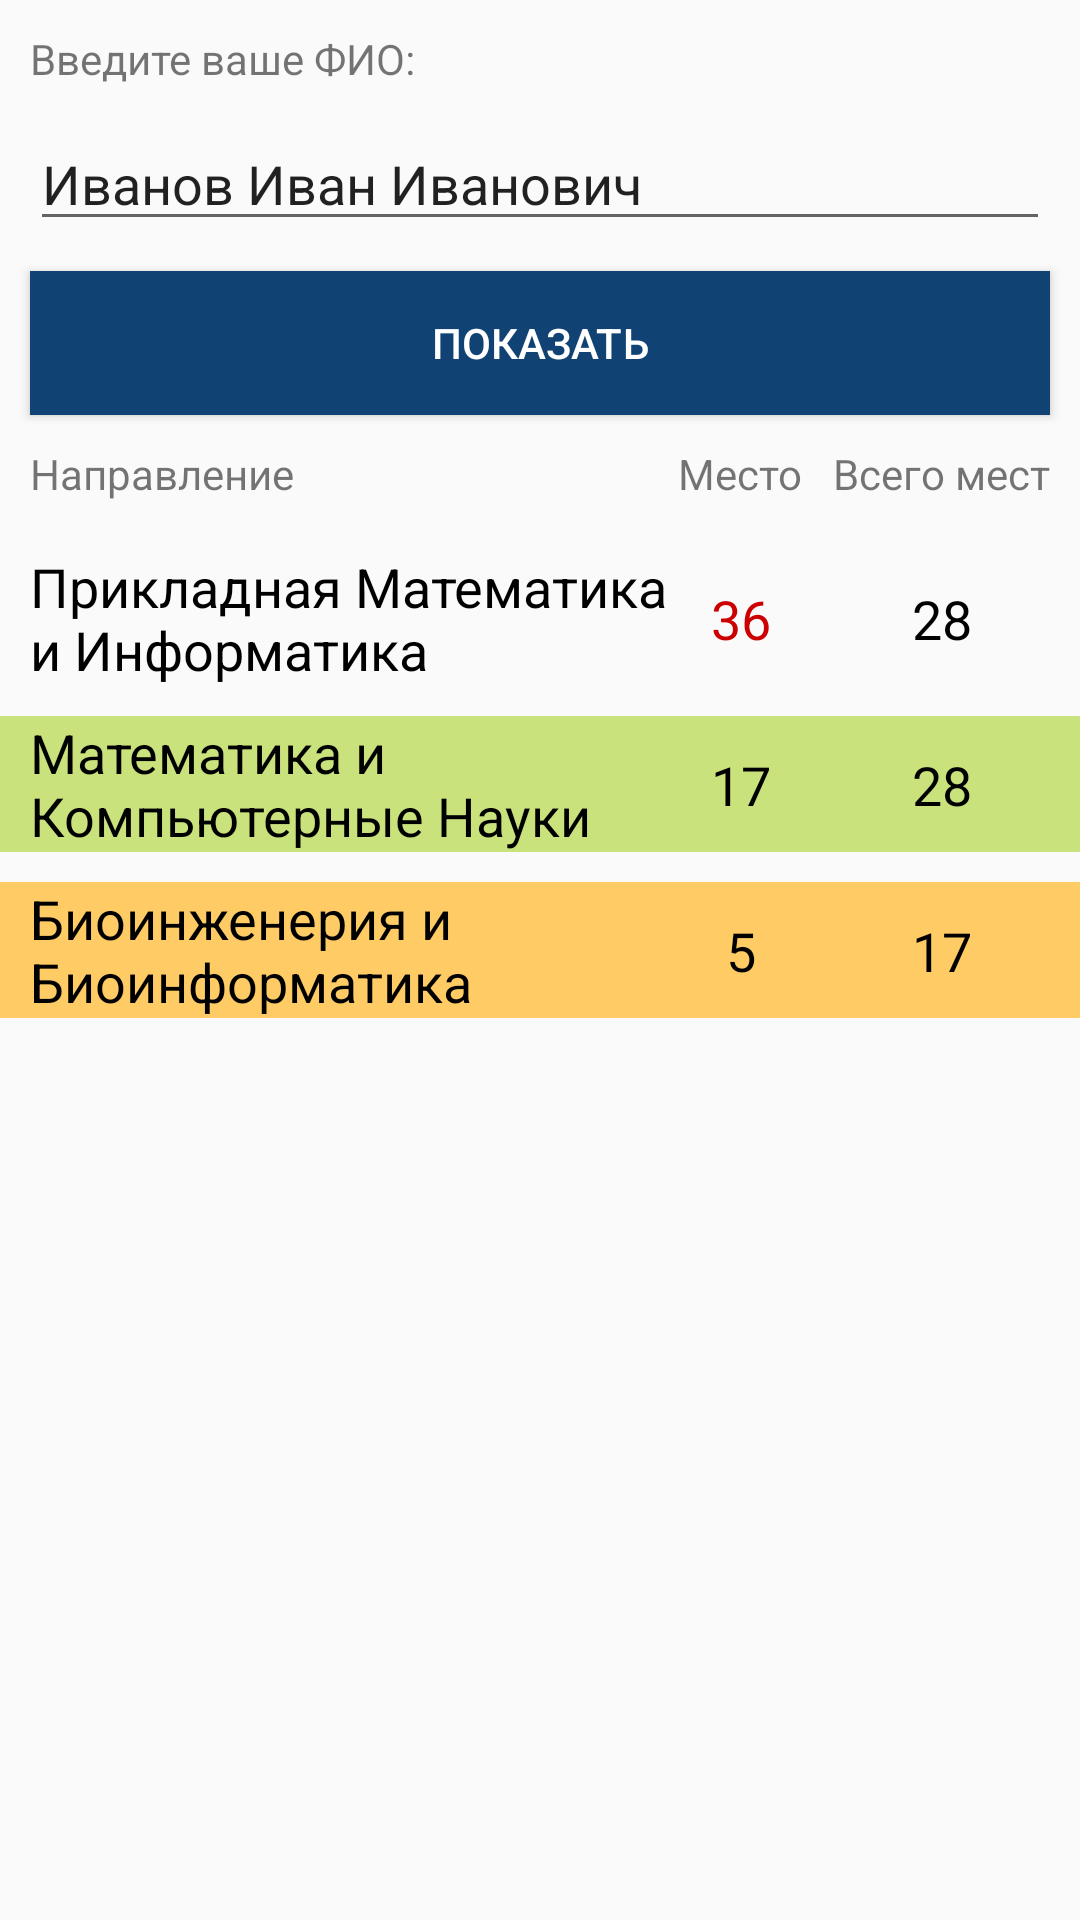

Android layout source for this screen:
<!-- AndroidManifest.xml: application theme AppTheme -->
<!-- res/layout/fragment_position.xml -->
<?xml version="1.0" encoding="utf-8"?>
<androidx.constraintlayout.widget.ConstraintLayout xmlns:android="http://schemas.android.com/apk/res/android"
    xmlns:app="http://schemas.android.com/apk/res-auto"
    xmlns:tools="http://schemas.android.com/tools"
    android:layout_width="match_parent"
    android:layout_height="match_parent">

    <LinearLayout
        android:layout_width="0dp"
        android:layout_height="0dp"
        android:background="#8099CC00"
        android:orientation="horizontal"
        app:layout_constraintBottom_toBottomOf="@+id/textView15"
        app:layout_constraintEnd_toEndOf="parent"
        app:layout_constraintHorizontal_bias="0.0"
        app:layout_constraintStart_toStartOf="parent"
        app:layout_constraintTop_toTopOf="@+id/textView15"></LinearLayout>

    <LinearLayout
        android:layout_width="0dp"
        android:layout_height="0dp"
        android:background="#BFFFBB33"
        android:orientation="horizontal"
        app:layout_constraintBottom_toBottomOf="@+id/textView18"
        app:layout_constraintEnd_toEndOf="parent"
        app:layout_constraintHorizontal_bias="0.0"
        app:layout_constraintStart_toStartOf="parent"
        app:layout_constraintTop_toTopOf="@+id/textView18"
        app:layout_constraintVertical_bias="1.0"></LinearLayout>

    <TextView
        android:id="@+id/textView20"
        android:layout_width="wrap_content"
        android:layout_height="wrap_content"
        android:text="28"
        android:textColor="@android:color/black"
        android:textSize="18sp"
        app:layout_constraintBottom_toBottomOf="@+id/textView16"
        app:layout_constraintEnd_toEndOf="@+id/textView8"
        app:layout_constraintStart_toStartOf="@+id/textView8"
        app:layout_constraintTop_toTopOf="@+id/textView16" />

    <TextView
        android:id="@+id/textView19"
        android:layout_width="wrap_content"
        android:layout_height="wrap_content"
        android:text="5"
        android:textColor="@android:color/black"
        android:textSize="18sp"
        app:layout_constraintBottom_toBottomOf="@+id/textView18"
        app:layout_constraintEnd_toEndOf="@+id/textView16"
        app:layout_constraintStart_toStartOf="@+id/textView16"
        app:layout_constraintTop_toTopOf="@+id/textView18" />

    <TextView
        android:id="@+id/textView18"
        android:layout_width="0dp"
        android:layout_height="wrap_content"
        android:layout_marginTop="10dp"
        android:text="Биоинженерия и Биоинформатика"
        android:textColor="@android:color/black"
        android:textSize="18sp"
        app:layout_constraintEnd_toEndOf="@+id/textView15"
        app:layout_constraintHorizontal_bias="0.0"
        app:layout_constraintStart_toStartOf="@+id/textView15"
        app:layout_constraintTop_toBottomOf="@+id/textView15" />

    <TextView
        android:id="@+id/textView17"
        android:layout_width="wrap_content"
        android:layout_height="wrap_content"
        android:text="17"
        android:textColor="@android:color/black"
        android:textSize="18sp"
        app:layout_constraintBottom_toBottomOf="@+id/textView19"
        app:layout_constraintEnd_toEndOf="@+id/textView20"
        app:layout_constraintStart_toStartOf="@+id/textView20"
        app:layout_constraintTop_toTopOf="@+id/textView19" />

    <TextView
        android:id="@+id/textView16"
        android:layout_width="wrap_content"
        android:layout_height="wrap_content"
        android:text="17"
        android:textColor="@android:color/background_dark"
        android:textSize="18sp"
        app:layout_constraintBottom_toBottomOf="@+id/textView15"
        app:layout_constraintEnd_toEndOf="@+id/textView7"
        app:layout_constraintStart_toStartOf="@+id/textView7"
        app:layout_constraintTop_toTopOf="@+id/textView15" />

    <TextView
        android:id="@+id/textView15"
        android:layout_width="0dp"
        android:layout_height="wrap_content"
        android:layout_marginTop="10dp"
        android:text="Математика и Компьютерные Науки"
        android:textColor="@android:color/black"
        android:textSize="18sp"
        app:layout_constraintEnd_toEndOf="@+id/textView5"
        app:layout_constraintStart_toStartOf="@+id/textView5"
        app:layout_constraintTop_toBottomOf="@+id/textView5" />

    <Button
        android:id="@+id/searchBtn2"
        style="@style/Widget.AppCompat.Button.Colored"
        android:layout_width="0dp"
        android:layout_height="wrap_content"
        android:layout_marginStart="10dp"
        android:layout_marginLeft="10dp"
        android:layout_marginTop="10dp"
        android:layout_marginEnd="10dp"
        android:layout_marginRight="10dp"
        android:background="@color/colorDarkBlue"
        android:text="Показать"
        android:textColor="@color/colorWhite"
        android:textColorLink="@color/colorAccent"
        app:layout_constraintEnd_toEndOf="parent"
        app:layout_constraintStart_toStartOf="parent"
        app:layout_constraintTop_toBottomOf="@+id/editText" />

    <TextView
        android:id="@+id/textView6"
        android:layout_width="match_parent"
        android:layout_height="wrap_content"
        android:layout_marginStart="10dp"
        android:layout_marginLeft="10dp"
        android:layout_marginTop="10dp"
        android:layout_marginEnd="10dp"
        android:layout_marginRight="10dp"
        android:text="Введите ваше ФИО:"
        android:textSize="14sp"
        app:layout_constraintEnd_toEndOf="parent"
        app:layout_constraintStart_toStartOf="parent"
        app:layout_constraintTop_toTopOf="parent" />

    <EditText
        android:id="@+id/editText"
        android:layout_width="0dp"
        android:layout_height="wrap_content"
        android:layout_marginStart="10dp"
        android:layout_marginLeft="10dp"
        android:layout_marginTop="10dp"
        android:layout_marginEnd="10dp"
        android:layout_marginRight="10dp"
        android:ems="10"
        android:inputType="textPersonName"
        android:text="Иванов Иван Иванович"
        app:layout_constraintEnd_toEndOf="parent"
        app:layout_constraintStart_toStartOf="parent"
        app:layout_constraintTop_toBottomOf="@+id/textView6" />

    <TextView
        android:id="@+id/textView"
        android:layout_width="0dp"
        android:layout_height="wrap_content"
        android:layout_marginStart="10dp"
        android:layout_marginLeft="10dp"
        android:layout_marginTop="10dp"
        android:text="Направление"
        app:layout_constraintEnd_toStartOf="@+id/textView2"
        app:layout_constraintStart_toStartOf="parent"
        app:layout_constraintTop_toBottomOf="@+id/searchBtn2" />

    <TextView
        android:id="@+id/textView2"
        android:layout_width="wrap_content"
        android:layout_height="wrap_content"
        android:layout_marginEnd="10dp"
        android:layout_marginRight="10dp"
        android:text="Место"
        app:layout_constraintEnd_toStartOf="@+id/textView3"
        app:layout_constraintTop_toTopOf="@+id/textView" />

    <TextView
        android:id="@+id/textView3"
        android:layout_width="wrap_content"
        android:layout_height="wrap_content"
        android:layout_marginEnd="10dp"
        android:layout_marginRight="10dp"
        android:text="Всего мест"
        app:layout_constraintEnd_toEndOf="parent"
        app:layout_constraintTop_toTopOf="@+id/textView2" />

    <TextView
        android:id="@+id/textView5"
        android:layout_width="0dp"
        android:layout_height="wrap_content"
        android:layout_marginTop="16dp"
        android:text="Прикладная Математика и Информатика"
        android:textColor="@android:color/black"
        android:textSize="18sp"
        app:layout_constraintEnd_toEndOf="@+id/textView"
        app:layout_constraintStart_toStartOf="@+id/textView"
        app:layout_constraintTop_toBottomOf="@+id/textView" />

    <TextView
        android:id="@+id/textView7"
        android:layout_width="wrap_content"
        android:layout_height="wrap_content"
        android:text="36"
        android:textColor="@android:color/holo_red_dark"
        android:textSize="18sp"
        app:layout_constraintBottom_toBottomOf="@+id/textView5"
        app:layout_constraintEnd_toEndOf="@+id/textView2"
        app:layout_constraintStart_toStartOf="@+id/textView2"
        app:layout_constraintTop_toTopOf="@+id/textView5" />

    <TextView
        android:id="@+id/textView8"
        android:layout_width="wrap_content"
        android:layout_height="wrap_content"
        android:text="28"
        android:textColor="@android:color/black"
        android:textSize="18sp"
        app:layout_constraintBottom_toBottomOf="@+id/textView7"
        app:layout_constraintEnd_toEndOf="@+id/textView3"
        app:layout_constraintStart_toStartOf="@+id/textView3"
        app:layout_constraintTop_toTopOf="@+id/textView7" />

</androidx.constraintlayout.widget.ConstraintLayout>
<!-- resources referenced by this layout -->
<resources>
  <color name="colorAccent">#D81B60</color>
  <color name="colorDarkBlue">#104273</color>
  <color name="colorWhite">#FFFFFF</color>
  <style name="AppTheme" parent="Theme.AppCompat.Light.NoActionBar">
          
          <item name="colorPrimary">@color/colorDarkBlue</item>
          <item name="colorPrimaryDark">@color/colorDarkBlue</item>
          <item name="colorAccent">@color/colorRoyalYellow</item>
      </style>
  <color name="colorRoyalYellow">#f1a541</color>
</resources>
